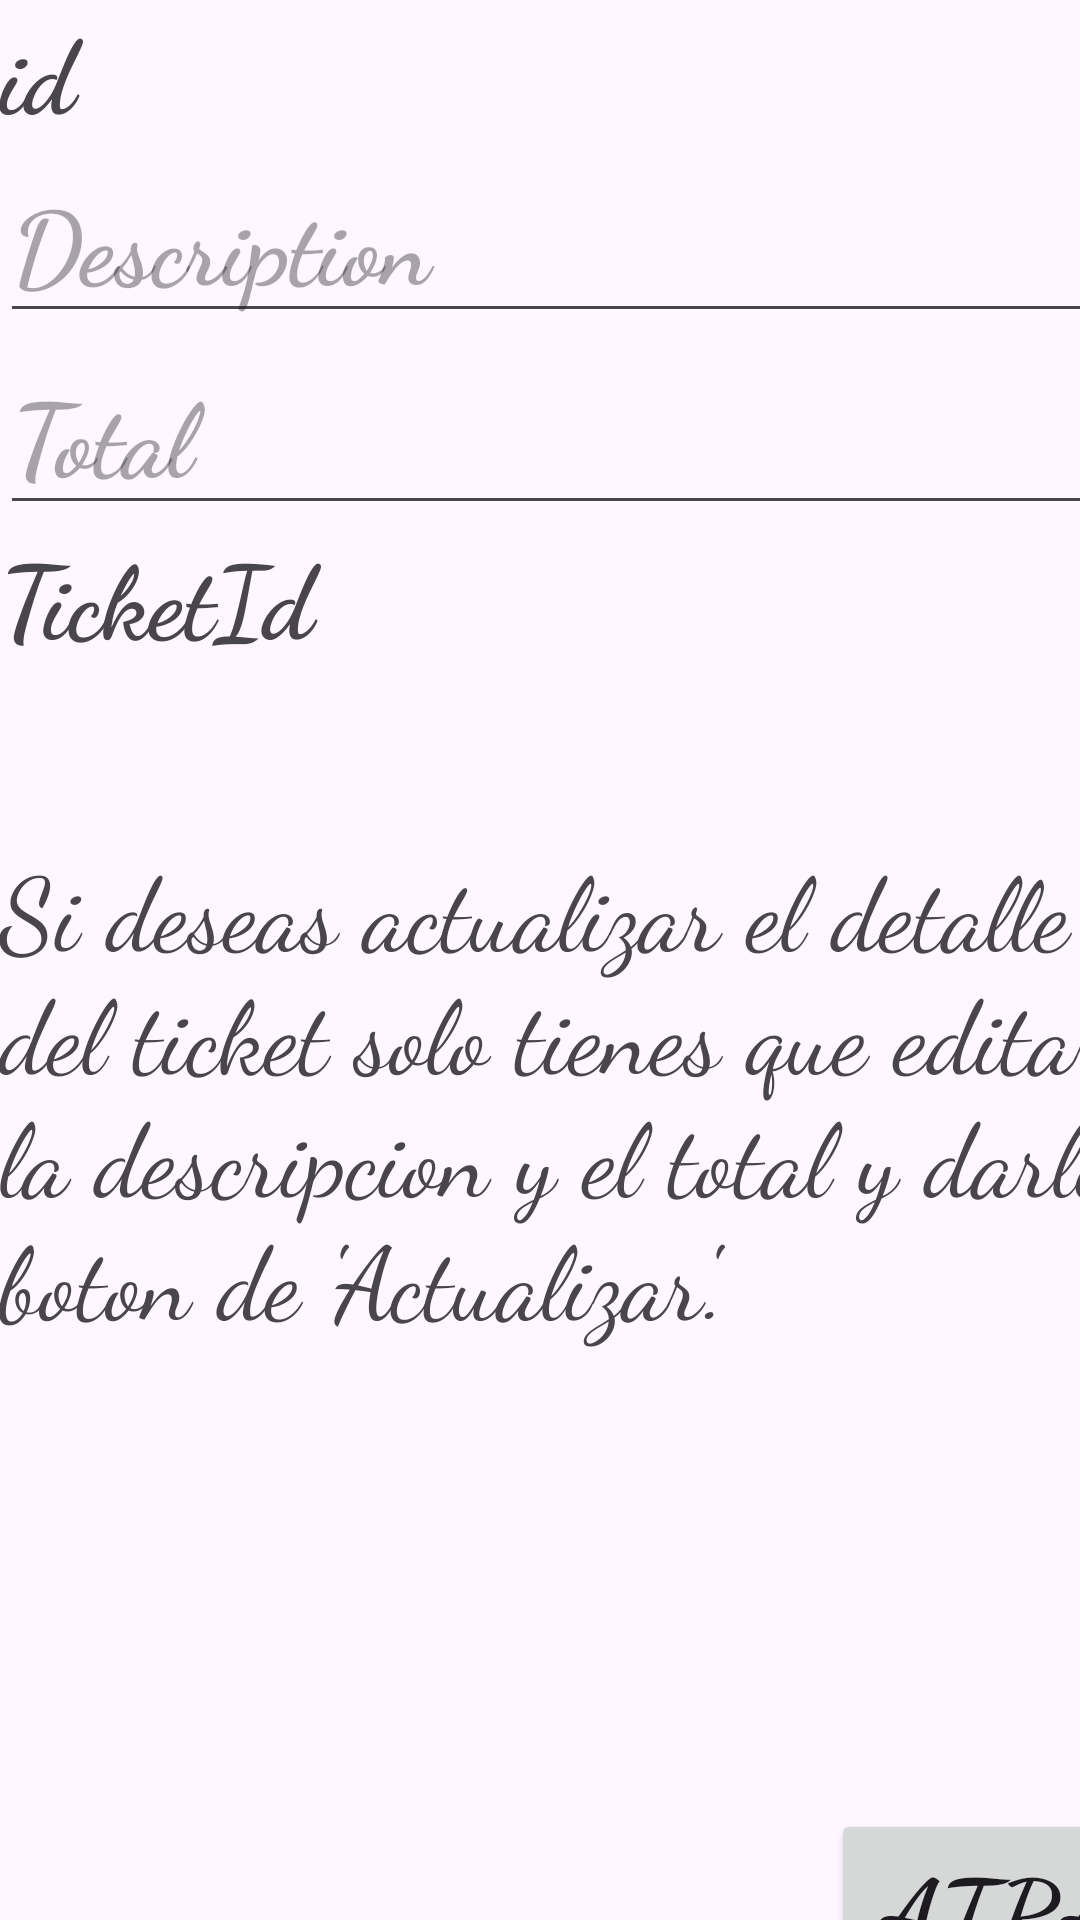

Produce the Android XML layout that renders to this screen, including the resource entries it uses.
<!-- AndroidManifest.xml: application theme Theme.TicketMPERVAL -->
<!-- res/layout/details_detail.xml -->
<?xml version="1.0" encoding="utf-8"?>
<androidx.constraintlayout.widget.ConstraintLayout xmlns:android="http://schemas.android.com/apk/res/android"
    xmlns:app="http://schemas.android.com/apk/res-auto"
    xmlns:tools="http://schemas.android.com/tools"
    android:layout_width="match_parent"
    android:layout_height="match_parent"
    tools:context=".DetailsDetail">

    <LinearLayout
        android:id="@+id/linearLayout2"
        android:layout_width="409dp"
        android:layout_height="729dp"
        android:orientation="vertical"
        tools:layout_editor_absoluteX="1dp"
        tools:layout_editor_absoluteY="1dp">

        <TextView
            android:id="@+id/tvIdDetails"
            android:layout_width="match_parent"
            android:layout_height="wrap_content"
            android:fontFamily="cursive"
            android:foregroundTint="#012B03"
            android:textSize="34sp"
            android:textStyle="bold"
            android:text="id" />

        <EditText
            android:id="@+id/tvDescriptionDD"
            android:layout_width="match_parent"
            android:layout_height="wrap_content"
            android:fontFamily="cursive"
            android:foregroundTint="#012B03"
            android:hint="Description"
            android:textSize="34sp"
            android:textStyle="bold" />

        <EditText
            android:id="@+id/tvTotalDD"
            android:layout_width="match_parent"
            android:layout_height="wrap_content"
            android:fontFamily="cursive"
            android:foregroundTint="#012B03"
            android:textSize="34sp"
            android:textStyle="bold"
            android:hint="Total" />

        <TextView
            android:id="@+id/tvTicketId"
            android:layout_width="match_parent"
            android:layout_height="wrap_content"
            android:fontFamily="cursive"
            android:foregroundTint="#012B03"
            android:textSize="34sp"
            android:textStyle="bold"
            android:text="TicketId" />

        <TextView
            android:id="@+id/textView2"
            android:layout_width="match_parent"
            android:layout_height="57dp" />

        <TextView
            android:id="@+id/textView"
            android:layout_width="match_parent"
            android:layout_height="wrap_content"
            android:backgroundTint="@color/black"
            android:fontFamily="cursive"
            android:foregroundTint="#012B03"
            android:text="Si deseas actualizar el detalle del ticket solo tienes que editar la descripcion y el total y darle el boton de 'Actualizar'."
            android:textSize="34sp" />
    </LinearLayout>

    <Button
        android:id="@+id/btnUpdateDD"
        android:layout_width="181dp"
        android:layout_height="61dp"
        android:backgroundTint="@color/details"
        android:fontFamily="cursive"
        android:foregroundTint="#012B03"
        android:text="Actualizar"
        android:textSize="34sp"
        android:textStyle="bold"
        app:layout_constraintBottom_toBottomOf="@+id/linearLayout2"
        app:layout_constraintEnd_toEndOf="parent" />

    <Button
        android:id="@+id/btnDeleteDD"
        android:layout_width="138dp"
        android:layout_height="64dp"
        android:fontFamily="cursive"
        android:foregroundTint="#012B03"
        android:textSize="34sp"
        android:textStyle="bold"
        android:backgroundTint="@color/details"
        android:text="Delete"
        app:layout_constraintBottom_toBottomOf="@+id/linearLayout2"
        app:layout_constraintStart_toStartOf="@+id/linearLayout2" />

    <Button
        android:id="@+id/btnAtrasDD"
        android:layout_width="132dp"
        android:layout_height="65dp"
        android:fontFamily="cursive"
        android:foregroundTint="#012B03"
        android:text="Atras"
        android:textSize="34sp"
        android:textStyle="bold"
        app:layout_constraintBottom_toTopOf="@+id/btnUpdateDD"
        app:layout_constraintEnd_toEndOf="@+id/linearLayout2" />
</androidx.constraintlayout.widget.ConstraintLayout>
<!-- resources referenced by this layout -->
<resources>
  <color name="black">#FF000000</color>
  <color name="details">#008C9E</color>
  <style name="Theme.TicketMPERVAL" parent="Base.Theme.TicketMPERVAL" />
  <style name="Base.Theme.TicketMPERVAL" parent="Theme.Material3.DayNight.NoActionBar">
          
          <item name="colorPrimary">@color/app</item>
      </style>
  <color name="app">#DA000C4C</color>
</resources>
